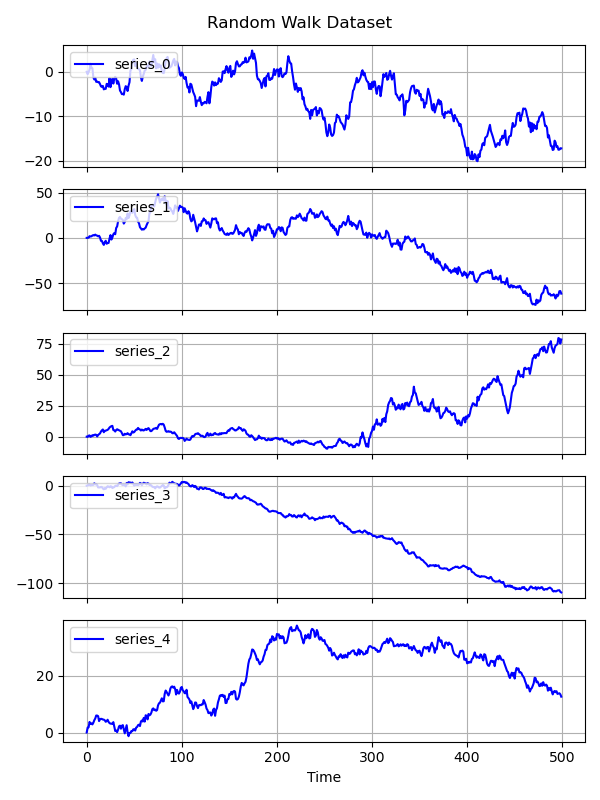

The data file committed next to this chart (first rows):
series_id, time_step, value
series_0, 0, 0.000
series_0, 1, -0.550
series_0, 2, -0.035
series_0, 3, 0.439
series_0, 4, 1.808
series_0, 5, 0.891
series_0, 6, 0.767
series_0, 7, -1.244
series_0, 8, -1.737
series_0, 9, -1.345
series_0, 10, -2.274
series_0, 11, -2.194
series_0, 12, -2.354
series_0, 13, -2.331
series_0, 14, -2.759
series_0, 15, -3.291
series_0, 16, -3.408
series_0, 17, -3.186
series_0, 18, -3.954
series_0, 19, -3.812
series_0, 20, -3.846
series_0, 21, -2.712
series_0, 22, -2.817
series_0, 23, -3.342
series_0, 24, -1.429
series_0, 25, -3.456
series_0, 26, -2.337
series_0, 27, -1.557
series_0, 28, -2.658
series_0, 29, -1.528
series_0, 30, -1.155
series_0, 31, -1.542
series_0, 32, -2.700
series_0, 33, -2.134
series_0, 34, -2.839
series_0, 35, -4.217
series_0, 36, -4.570
series_0, 37, -5.031
series_0, 38, -4.965
series_0, 39, -5.141
series_0, 40, -3.940
series_0, 41, -3.242
series_0, 42, -3.413
series_0, 43, -4.320
series_0, 44, -3.132
series_0, 45, -2.346
series_0, 46, 0.310
series_0, 47, 0.573
series_0, 48, 2.215
series_0, 49, 2.676
series_0, 50, 2.762
series_0, 51, 1.252
series_0, 52, 1.973
series_0, 53, 1.130
series_0, 54, 0.617
series_0, 55, 0.573
series_0, 56, 0.298
series_0, 57, -1.265
series_0, 58, -2.061
series_0, 59, -1.130
... 34,940 more rows
